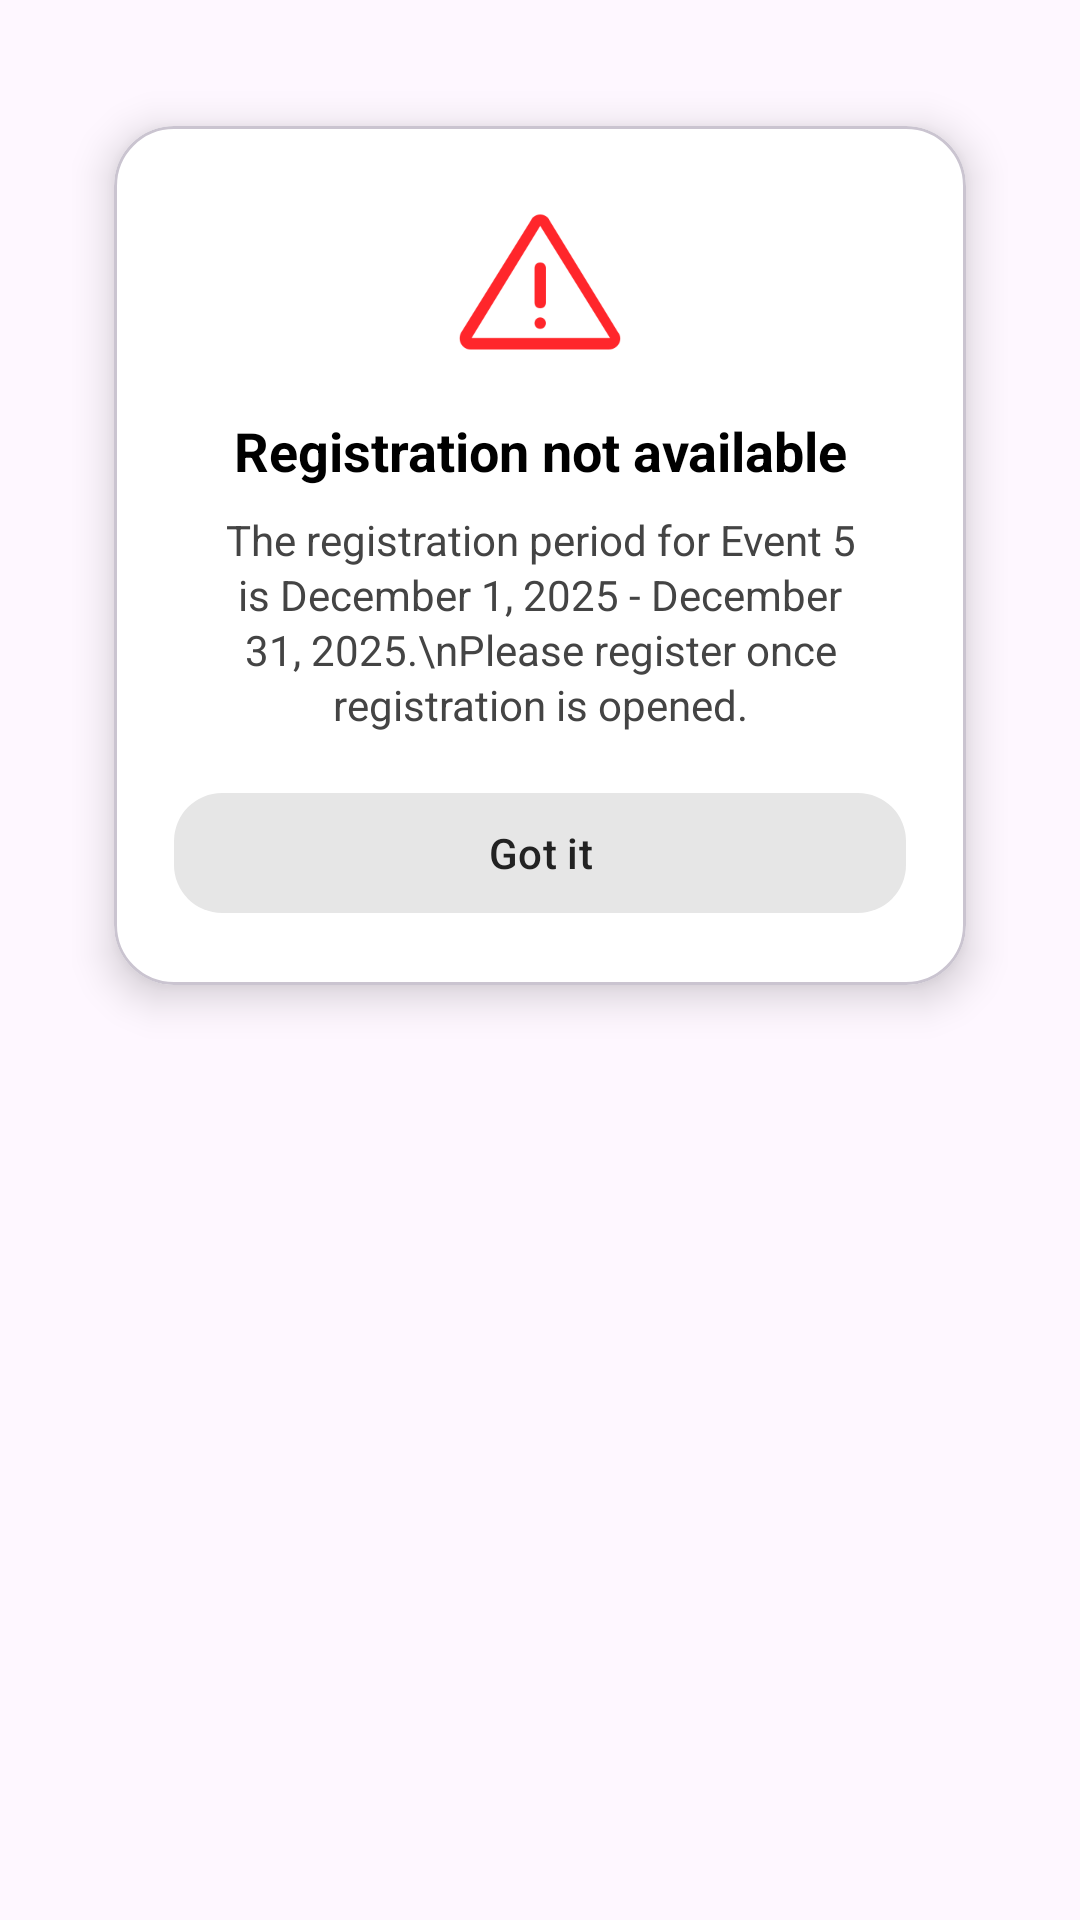

Write the Android layout XML for this screen, with the resource values it uses.
<!-- AndroidManifest.xml: application theme Theme.EventLotto -->
<!-- res/layout/registration_not_available_dialog.xml -->
<?xml version="1.0" encoding="utf-8"?>
<FrameLayout xmlns:android="http://schemas.android.com/apk/res/android"
    xmlns:app="http://schemas.android.com/apk/res-auto"
    android:layout_width="match_parent"
    android:layout_height="wrap_content"
    android:background="@android:color/transparent"
    android:padding="24dp">

    <com.google.android.material.card.MaterialCardView
        android:layout_width="match_parent"
        android:layout_height="wrap_content"
        app:cardCornerRadius="20dp"
        app:cardUseCompatPadding="true"
        app:cardElevation="8dp"
        app:cardBackgroundColor="@android:color/white">

        <LinearLayout
            android:layout_width="match_parent"
            android:layout_height="wrap_content"
            android:orientation="vertical"
            android:padding="20dp"
            android:gravity="center_horizontal">

            
            <ImageView
                android:id="@+id/icon_warning"
                android:layout_width="64dp"
                android:layout_height="64dp"
                android:layout_marginBottom="12dp"
                android:src="@drawable/ic_warning"
                android:contentDescription="Warning icon" />

            
            <TextView
                android:id="@+id/popup_title"
                android:layout_width="match_parent"
                android:layout_height="wrap_content"
                android:gravity="center"
                android:text="Registration not available"
                android:textStyle="bold"
                android:textSize="18sp"
                android:textColor="#000000"
                android:layout_marginBottom="8dp" />

            
            <TextView
                android:id="@+id/popup_body"
                android:layout_width="match_parent"
                android:layout_height="wrap_content"
                android:gravity="center"
                android:text="The registration period for Event 5 is December 1, 2025 - December 31, 2025.\nPlease register once registration is opened."
                android:textSize="14sp"
                android:textColor="#444444"
                android:lineSpacingExtra="2dp"
                android:layout_marginBottom="16dp" />

            
            <com.google.android.material.button.MaterialButton
                android:id="@+id/btn_got_it"
                style="@style/Widget.Material3.Button"
                android:layout_width="match_parent"
                android:layout_height="48dp"
                android:text="Got it"
                android:textAllCaps="false"
                android:textColor="#222222"
                app:cornerRadius="16dp"
                app:backgroundTint="#E6E6E6" />
        </LinearLayout>
    </com.google.android.material.card.MaterialCardView>
</FrameLayout>
<!-- resources referenced by this layout -->
<resources>
  <!-- drawable ic_warning: png bitmap (drawable, 5514 bytes) -->
  <style name="Theme.EventLotto" parent="Base.Theme.EventLotto" />
  <style name="Base.Theme.EventLotto" parent="Theme.Material3.DayNight.NoActionBar">
          
          
      </style>
</resources>
